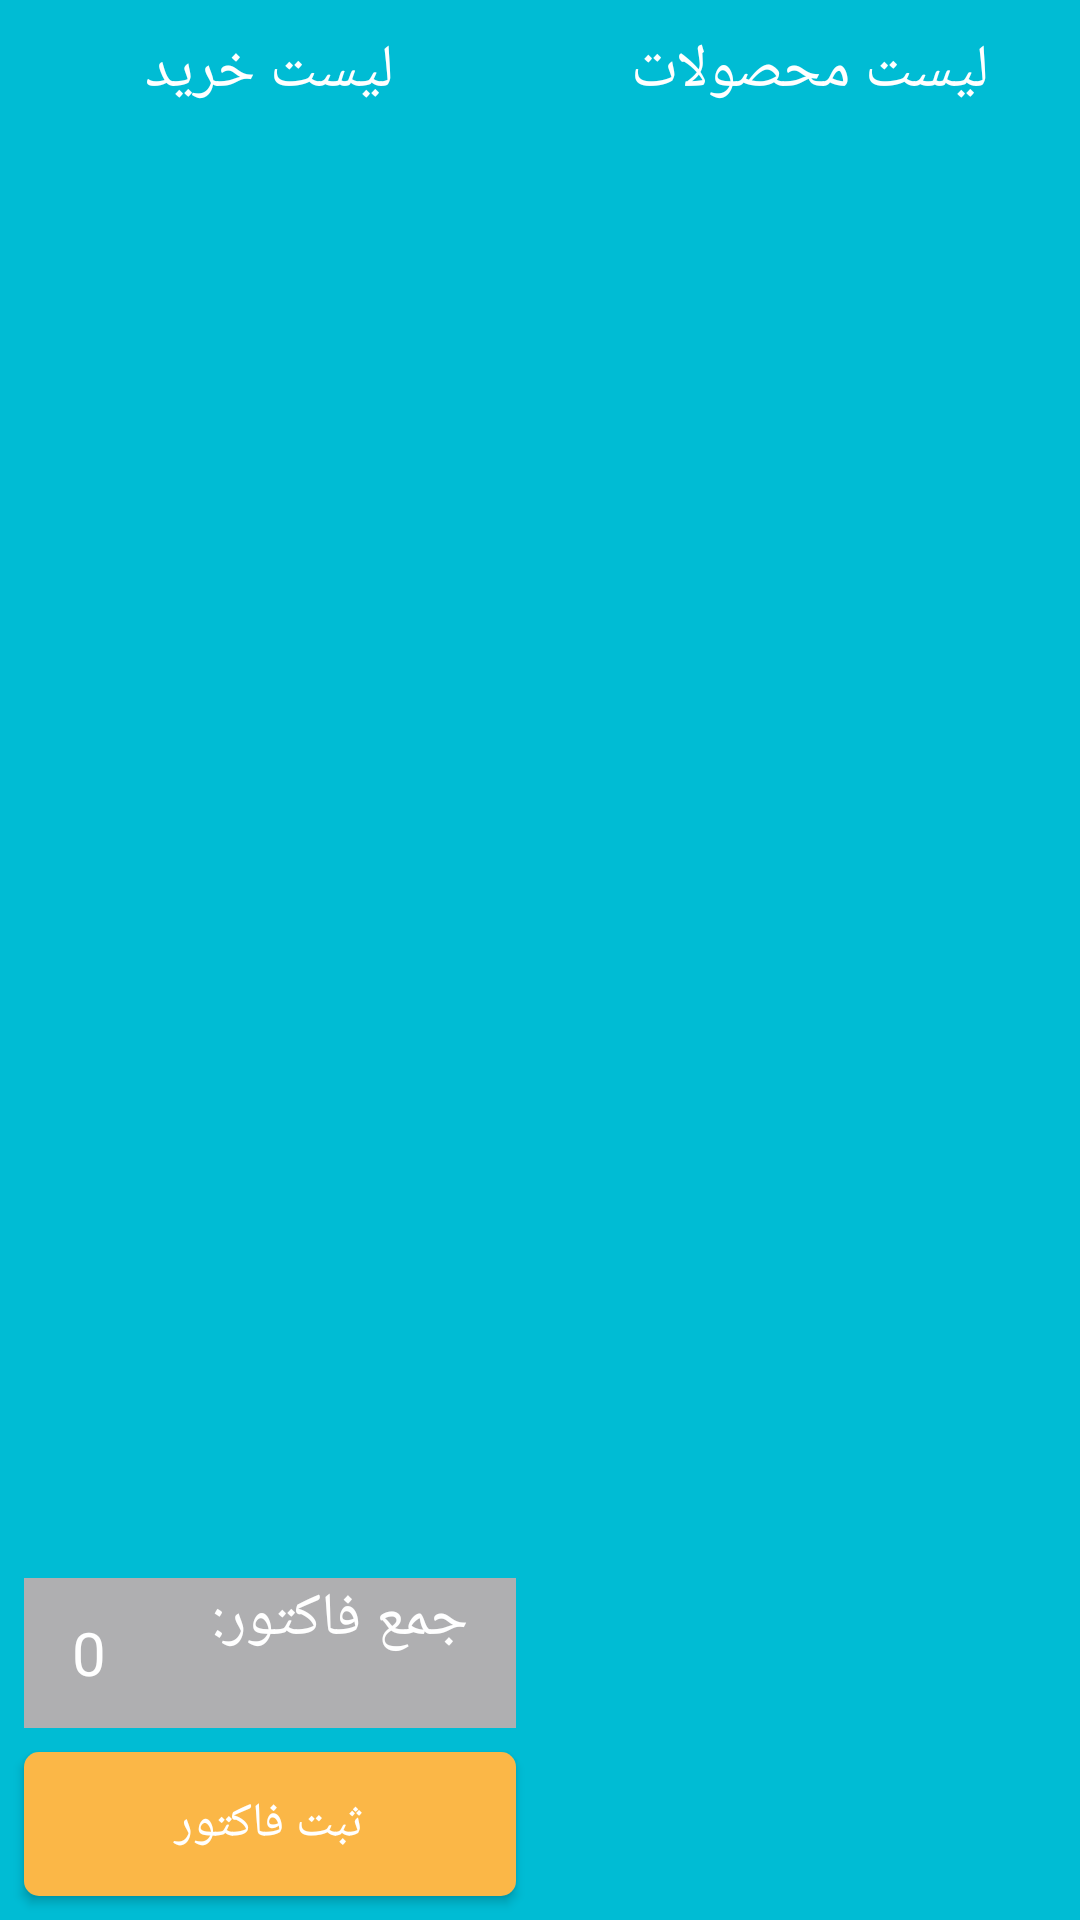

Produce the Android XML layout that renders to this screen, including the resource entries it uses.
<!-- AndroidManifest.xml: application theme AppTheme -->
<!-- res/layout/activity_main.xml -->
<?xml version="1.0" encoding="utf-8"?>
<layout xmlns:android="http://schemas.android.com/apk/res/android"
    xmlns:app="http://schemas.android.com/apk/res-auto"
    xmlns:tools="http://schemas.android.com/tools"
    tools:Context="com.farzam.rest.ui.main.MainActivity">
    <data>
        <import type="android.view.View" />

        <variable
            name="viewModel"
            type="com.farzam.rest.ui.main.MainViewModel" />
    </data>

    <LinearLayout
        android:layout_width="match_parent"
        android:layout_height="match_parent"
        android:baselineAligned="false"
        android:orientation="horizontal">

        <RelativeLayout
            android:layout_width="match_parent"
            android:layout_height="match_parent"
            android:layout_weight="1"
            android:background="@color/colorPrimary">

            <TextView
                android:id="@+id/txt"
                style="@style/AppTheme.TextViewLableBlack"
                android:layout_width="wrap_content"
                android:layout_height="wrap_content"
                android:layout_centerHorizontal="true"
                android:text="لیست خرید"
                android:textAlignment="center"
                android:textColor="@color/white"
                android:textSize="20dp" />

            <android.support.v7.widget.RecyclerView
                android:id="@+id/category_stuff_list_selected"
                android:layout_width="match_parent"
                android:layout_height="match_parent"
                android:layout_above="@+id/sumbtn"
                android:layout_below="@+id/txt"
                android:layout_gravity="right"
                android:layout_marginRight="@dimen/margin_small"
                android:layout_marginTop="@dimen/margin_mini_small" />

            <RelativeLayout
                android:id="@+id/sumbtn"
                android:layout_width="match_parent"
                android:layout_height="130dp"
                android:layout_alignParentBottom="true">

                <RelativeLayout
                    android:layout_width="match_parent"
                    android:layout_height="wrap_content"
                    android:layout_above="@+id/btnn"
                    android:layout_marginLeft="@dimen/margin_small"
                    android:layout_marginRight="@dimen/margin_small"
                    android:background="@color/gray_400">

                    <TextView
                        style="@style/AppTheme.font"
                        android:layout_width="wrap_content"
                        android:layout_height="50dp"
                        android:layout_alignParentRight="true"
                        android:layout_centerVertical="true"
                        android:layout_marginRight="@dimen/margin_normal"
                        android:text="جمع فاکتور:"
                        android:textColor="@color/white"
                        android:textSize="@dimen/font_size_xlarge" />

                    <TextView
                        android:id="@+id/sum"
                        style="@style/AppTheme.font"
                        android:layout_width="wrap_content"
                        android:layout_height="wrap_content"
                        android:layout_alignParentLeft="true"
                        android:layout_centerVertical="true"
                        android:layout_marginLeft="@dimen/margin_normal"
                        android:text="0"
                        android:textAlignment="center"
                        android:textColor="@color/white"
                        android:textSize="@dimen/font_size_xlarge" />

                </RelativeLayout>

                <Button
                    android:id="@+id/btnn"
                    style="@style/AppTheme.ButtonOrange"
                    android:layout_width="match_parent"
                    android:layout_height="wrap_content"
                    android:layout_alignParentBottom="true"
                    android:onClick="@{()->viewModel.setFactor()}"
                    android:layout_margin="@dimen/margin_small"
                    android:text="ثبت فاکتور" />
            </RelativeLayout>
        </RelativeLayout>

        <LinearLayout
            android:layout_width="match_parent"
            android:layout_height="match_parent"
            android:layout_weight="1"
            android:background="@color/colorPrimary"
            android:orientation="vertical">

            <TextView
                style="@style/AppTheme.TextViewLableBlack"
                android:layout_width="wrap_content"
                android:layout_height="wrap_content"
                android:layout_gravity="center"
                android:text="لیست محصولات"
                android:textAlignment="center"
                android:textColor="@color/white"
                android:textSize="20dp" />

            <ExpandableListView
                android:id="@+id/expandableListView"
                android:layout_width="match_parent"
                android:layout_height="wrap_content"
                android:layout_marginBottom="@dimen/margin_small"
                android:background="@color/colorPrimary"
                android:divider="#A4C739"
                android:dividerHeight="1dp"
                android:indicatorLeft="?android:attr/expandableListPreferredItemIndicatorLeft" />


        </LinearLayout>
    </LinearLayout>
</layout>
<!-- resources referenced by this layout -->
<resources>
  <color name="colorPrimary">#00bcd4</color>
  <color name="gray_400">#afafb1</color>
  <color name="white">#ffffff</color>
  <dimen name="font_size_xlarge">20sp</dimen>
  <dimen name="margin_mini_small">4dp</dimen>
  <dimen name="margin_normal">16dp</dimen>
  <dimen name="margin_small">8dp</dimen>
  <style name="AppTheme.ButtonOrange" parent="Widget.AppCompat.Button.Colored">
          <item name="android:background">@drawable/bg_btn_orange</item>
          <item name="android:fontFamily">@font/iran_sans</item>
          <item name="android:textSize">@dimen/font_size_large</item>
          <item name="android:textColor">@color/white</item>
          <item name="android:padding">@dimen/padding_small</item>
      </style>
  <style name="AppTheme.TextViewLableBlack">
          
          <item name="android:fontFamily">@font/iran_sans</item>
          <item name="android:textSize">@dimen/font_size_large</item>
          <item name="android:textColor">@color/black_effective</item>
          <item name="android:padding">@dimen/padding_large</item>
      </style>
  <style name="AppTheme.font">
          
          <item name="android:fontFamily">@font/iran_sans</item>
          <item name="android:textSize">@dimen/font_size_normal</item>
          <item name="android:textColor">@color/black_effective</item>
      </style>
  <style name="AppTheme" parent="Theme.AppCompat.Light.NoActionBar">
          
          <item name="colorPrimary">@color/colorPrimary</item>
          <item name="colorPrimaryDark">@color/colorPrimaryDark</item>
          <item name="colorAccent">@color/colorAccent</item>
          <item name="android:windowDisablePreview">true</item>
          <item name="android:navigationBarColor">@color/colorPrimaryDark</item>
          <item name="android:statusBarColor">@color/colorPrimaryDark</item>
      </style>
  <!-- drawable bg_btn_orange (drawable) -->
  <?xml version="1.0" encoding="utf-8"?>
  <shape xmlns:android="http://schemas.android.com/apk/res/android">
  
      <solid android:color="@color/orange_700"/>
  
      <corners android:radius="@dimen/radius_5dp" />
  
  </shape>
  <dimen name="font_size_large">16sp</dimen>
  <dimen name="padding_small">6dp</dimen>
  <color name="black_effective">#303030</color>
  <dimen name="padding_large">10dp</dimen>
  <dimen name="font_size_normal">14sp</dimen>
  <color name="colorPrimaryDark">#008fa1</color>
  <color name="colorAccent">#008fa1</color>
  <color name="orange_700">#fbb747</color>
  <dimen name="radius_5dp">5dp</dimen>
</resources>
